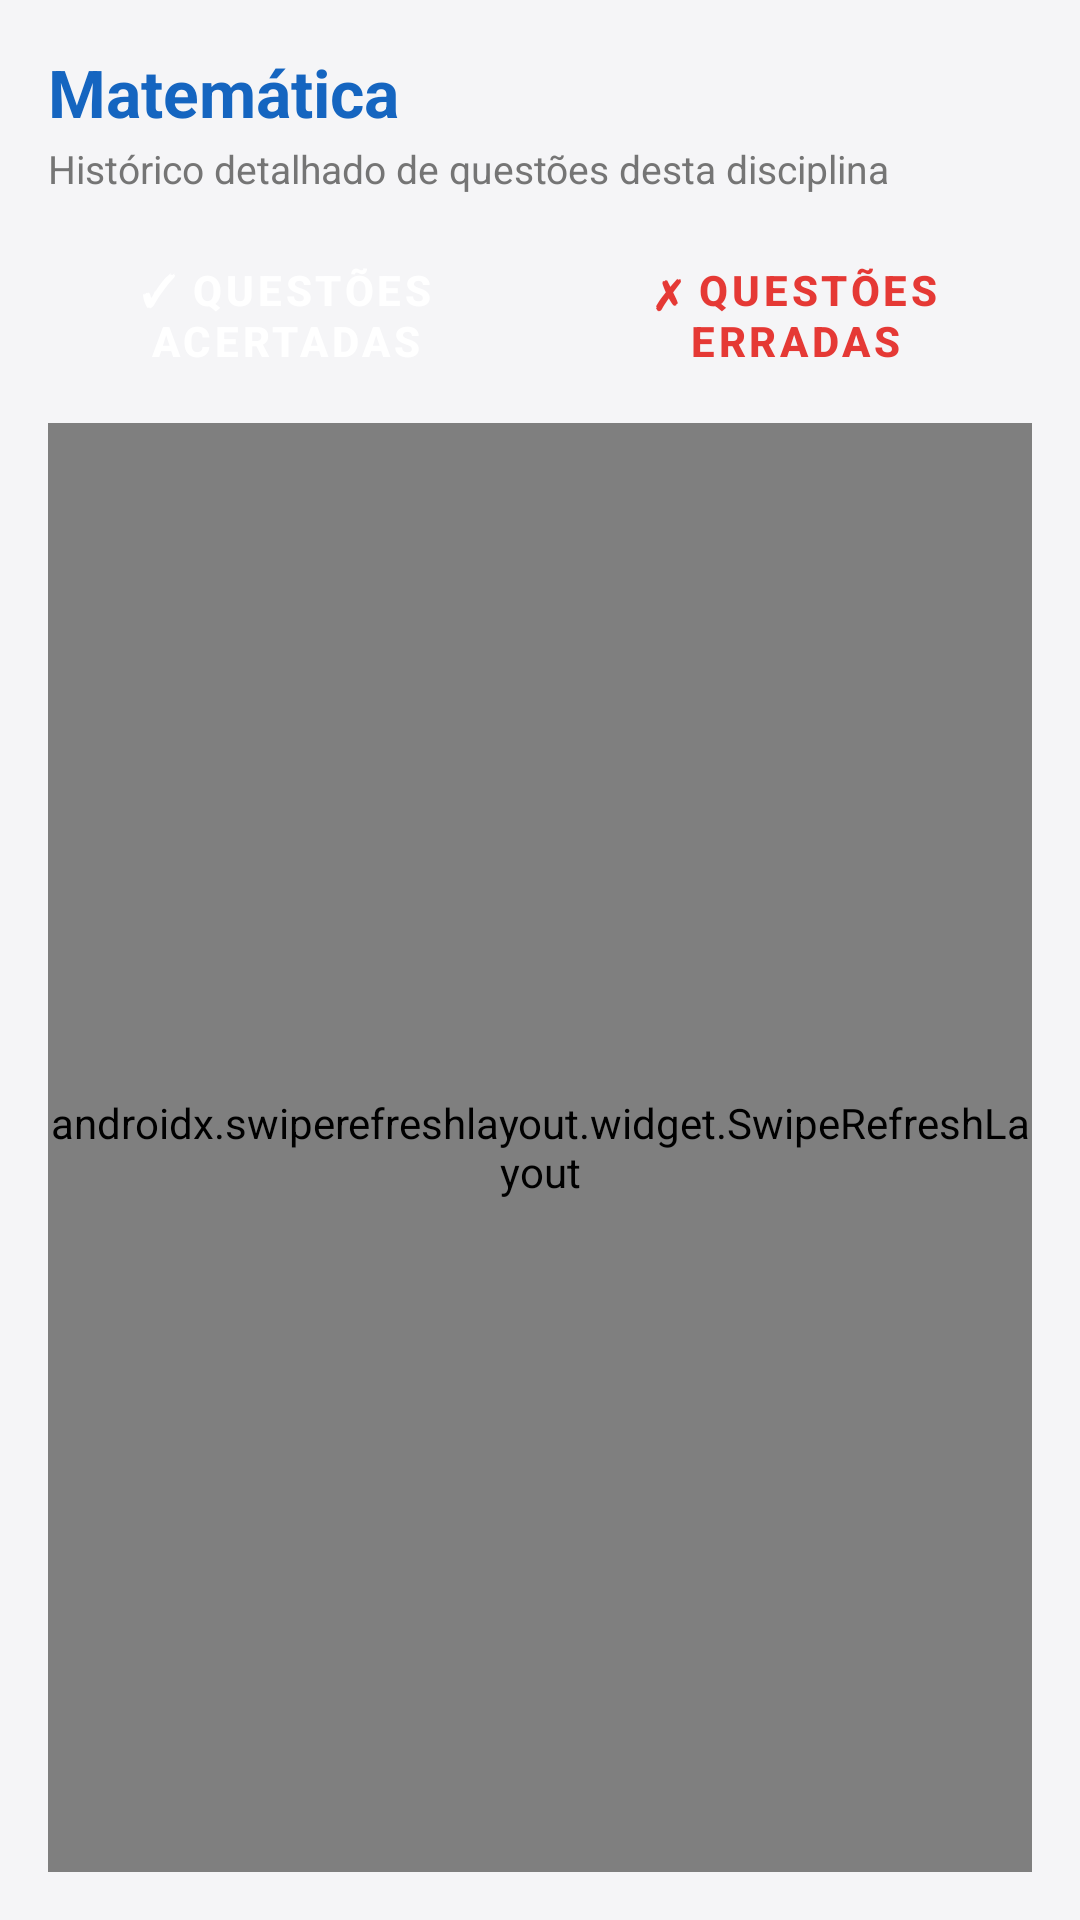

The Android layout XML behind this screen, and the referenced resources:
<!-- AndroidManifest.xml: application theme Theme.VestibularApp -->
<!-- res/layout/activity_subject_detail.xml -->
<?xml version="1.0" encoding="utf-8"?>
<androidx.constraintlayout.widget.ConstraintLayout xmlns:android="http://schemas.android.com/apk/res/android"
    xmlns:app="http://schemas.android.com/apk/res-auto"
    android:layout_width="match_parent"
    android:layout_height="match_parent"
    android:padding="16dp"
    android:background="@color/background">

    
    <TextView
        android:id="@+id/tvSubjectDetailTitle"
        android:layout_width="0dp"
        android:layout_height="wrap_content"
        android:text="Matemática"
        android:textColor="@color/primary_dark"
        android:textSize="22sp"
        android:textStyle="bold"
        app:layout_constraintEnd_toEndOf="parent"
        app:layout_constraintStart_toStartOf="parent"
        app:layout_constraintTop_toTopOf="parent" />

    <TextView
        android:id="@+id/tvSubjectDetailSub"
        android:layout_width="0dp"
        android:layout_height="wrap_content"
        android:layout_marginTop="2dp"
        android:text="Histórico detalhado de questões desta disciplina"
        android:textColor="@color/text_secondary"
        android:textSize="13sp"
        app:layout_constraintEnd_toEndOf="parent"
        app:layout_constraintStart_toStartOf="parent"
        app:layout_constraintTop_toBottomOf="@id/tvSubjectDetailTitle" />

    
    <LinearLayout
        android:id="@+id/layoutToggleTabs"
        android:layout_width="0dp"
        android:layout_height="wrap_content"
        android:layout_marginTop="16dp"
        android:orientation="horizontal"
        app:layout_constraintEnd_toEndOf="parent"
        app:layout_constraintStart_toStartOf="parent"
        app:layout_constraintTop_toBottomOf="@id/tvSubjectDetailSub">

        <Button
            android:id="@+id/btnTabCorrect"
            style="@style/Widget.MaterialComponents.Button.UnelevatedButton"
            android:layout_width="0dp"
            android:layout_height="48dp"
            android:layout_weight="1"
            android:layout_marginEnd="6dp"
            android:backgroundTint="@color/success"
            android:text="✓ Questões Acertadas"
            android:textColor="@color/surface"
            android:textStyle="bold" />

        <Button
            android:id="@+id/btnTabWrong"
            style="@style/Widget.MaterialComponents.Button.OutlinedButton"
            android:layout_width="0dp"
            android:layout_height="48dp"
            android:layout_weight="1"
            android:layout_marginStart="6dp"
            android:text="✗ Questões Erradas"
            android:textColor="@color/error"
            android:textStyle="bold" />
    </LinearLayout>

    
    <androidx.swiperefreshlayout.widget.SwipeRefreshLayout
        android:id="@+id/swipeRefreshSubjectQuestions"
        android:layout_width="0dp"
        android:layout_height="0dp"
        android:layout_marginTop="12dp"
        app:layout_constraintBottom_toBottomOf="parent"
        app:layout_constraintEnd_toEndOf="parent"
        app:layout_constraintStart_toStartOf="parent"
        app:layout_constraintTop_toBottomOf="@id/layoutToggleTabs">

        <androidx.recyclerview.widget.RecyclerView
            android:id="@+id/rvSubjectQuestions"
            android:layout_width="match_parent"
            android:layout_height="match_parent" />
    </androidx.swiperefreshlayout.widget.SwipeRefreshLayout>

    
    <TextView
        android:id="@+id/tvEmptySubjectQuestions"
        android:layout_width="wrap_content"
        android:layout_height="wrap_content"
        android:text="Nenhuma questão encontrada para este filtro."
        android:visibility="gone"
        android:textColor="@color/text_secondary"
        app:layout_constraintBottom_toBottomOf="parent"
        app:layout_constraintEnd_toEndOf="parent"
        app:layout_constraintStart_toStartOf="parent"
        app:layout_constraintTop_toBottomOf="@id/layoutToggleTabs" />

</androidx.constraintlayout.widget.ConstraintLayout>
<!-- resources referenced by this layout -->
<resources>
  <color name="background">#F5F5F7</color>
  <color name="error">#E53935</color>
  <color name="primary_dark">#1565C0</color>
  <color name="success">#4CAF50</color>
  <color name="surface">#FFFFFF</color>
  <color name="text_secondary">#757575</color>
  <style name="Theme.VestibularApp" parent="Theme.MaterialComponents.DayNight.NoActionBar">
          <item name="colorPrimary">@color/primary</item>
          <item name="colorPrimaryVariant">@color/primary_dark</item>
          <item name="colorOnPrimary">@color/surface</item>
          <item name="colorSecondary">@color/accent</item>
          <item name="android:statusBarColor">@color/primary_dark</item>
          <item name="android:windowBackground">@color/background</item>
      </style>
  <color name="primary">#1E88E5</color>
  <color name="accent">#FF9800</color>
</resources>
